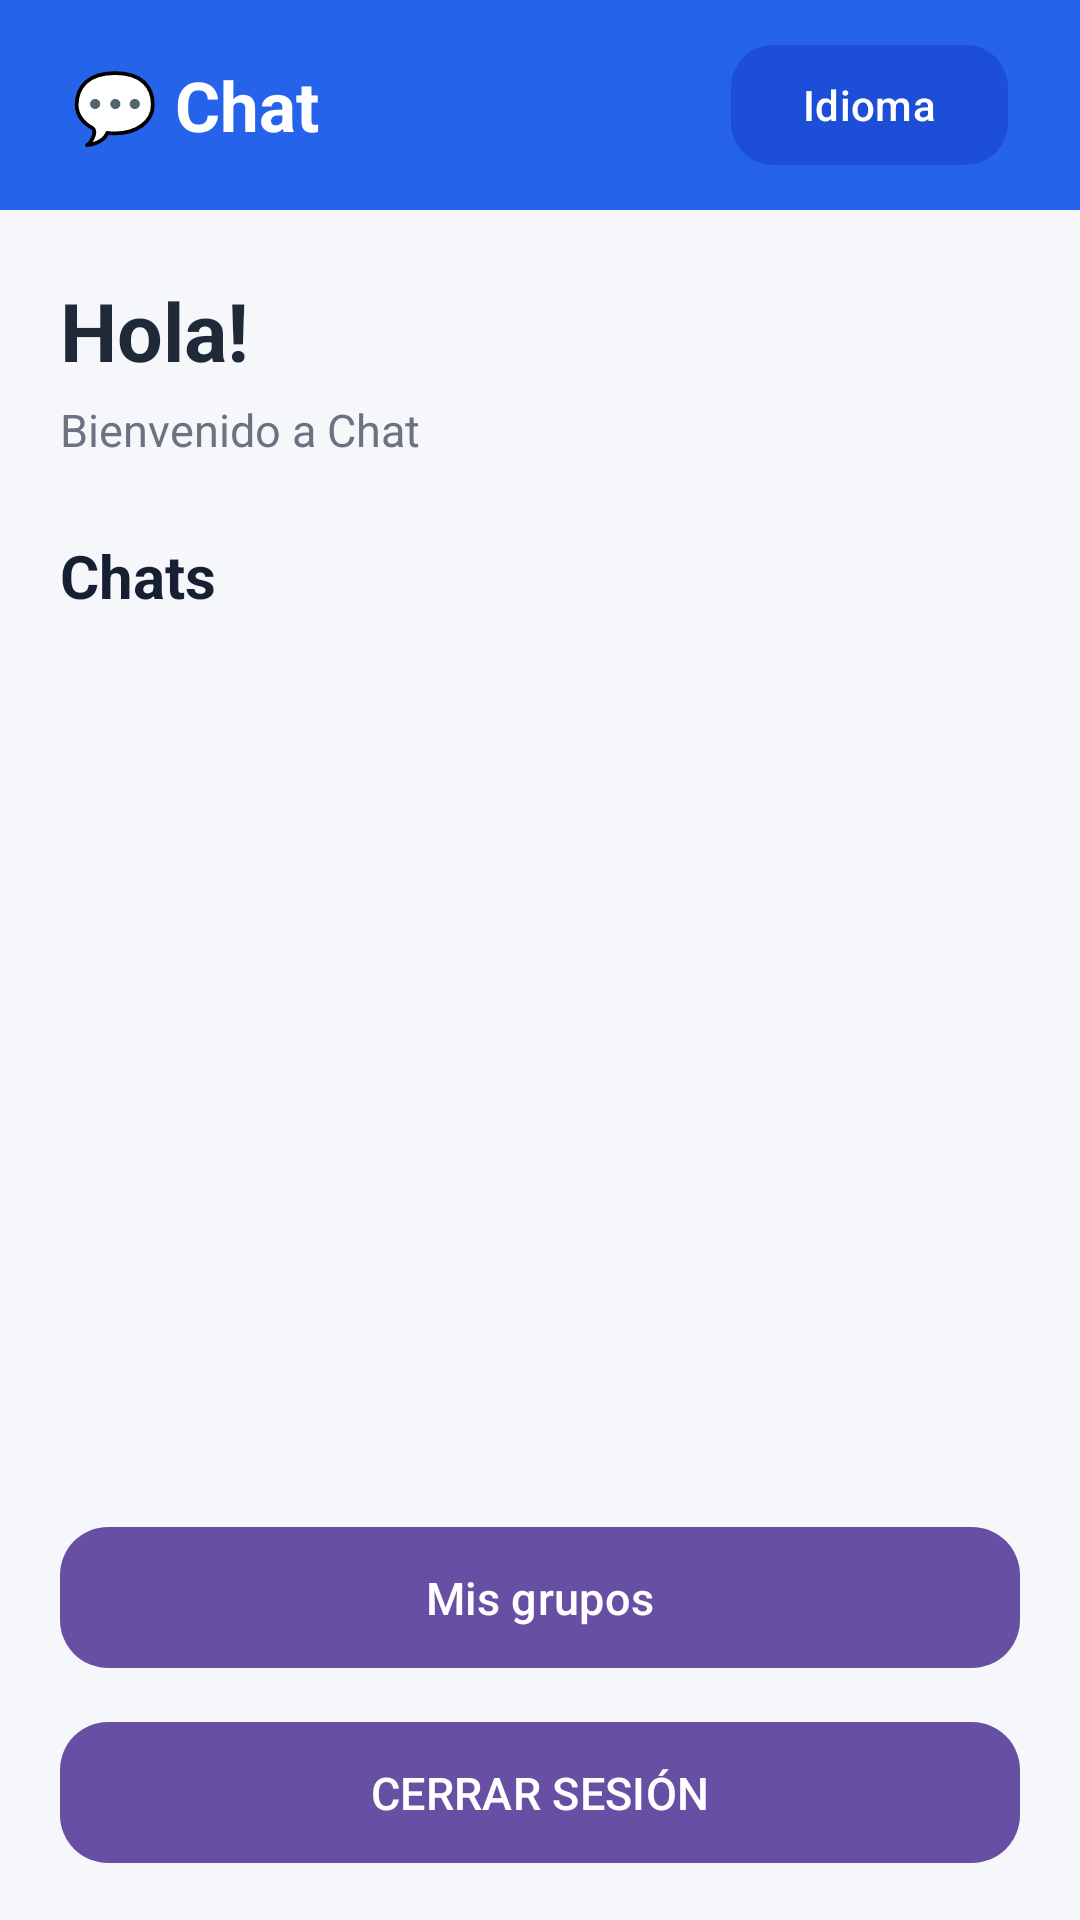

Layout XML and referenced resources for this Android screen:
<!-- AndroidManifest.xml: application theme Theme.AppDispMov -->
<!-- res/layout/activity_main.xml -->
<?xml version="1.0" encoding="utf-8"?>
<LinearLayout
    xmlns:android="http://schemas.android.com/apk/res/android"
    xmlns:app="http://schemas.android.com/apk/res-auto"
    android:layout_width="match_parent"
    android:layout_height="match_parent"
    android:background="#F5F7FB"
    android:orientation="vertical">

    

    <LinearLayout
        android:layout_width="match_parent"
        android:layout_height="70dp"
        android:background="#2563EB"
        android:gravity="center_vertical"
        android:orientation="horizontal"
        android:paddingStart="24dp"
        android:paddingEnd="24dp">

        <TextView
            android:layout_width="0dp"
            android:layout_height="wrap_content"
            android:layout_weight="1"
            android:text="💬 Chat"
            android:textColor="#FFFFFF"
            android:textSize="23sp"
            android:textStyle="bold" />

        <com.google.android.material.button.MaterialButton
            android:id="@+id/btnIdioma"
            android:layout_width="wrap_content"
            android:layout_height="48dp"
            android:text="@string/language"
            android:textColor="#FFFFFF"
            app:backgroundTint="#1D4ED8"
            app:cornerRadius="14dp" />

    </LinearLayout>

    

    <LinearLayout
        android:layout_width="match_parent"
        android:layout_height="0dp"
        android:layout_weight="1"
        android:orientation="vertical"
        android:paddingStart="20dp"
        android:paddingEnd="20dp"
        android:paddingTop="22dp">

        <TextView
            android:id="@+id/tvBienvenida"
            android:layout_width="match_parent"
            android:layout_height="wrap_content"
            android:text="@string/greeting"
            android:textColor="#1F2937"
            android:textSize="27sp"
            android:textStyle="bold" />

        <TextView
            android:layout_width="match_parent"
            android:layout_height="wrap_content"
            android:layout_marginTop="5dp"
            android:text="@string/welcome_chat"
            android:textColor="#6B7280"
            android:textSize="15sp" />

        <TextView
            android:layout_width="match_parent"
            android:layout_height="wrap_content"
            android:layout_marginTop="25dp"
            android:text="Chats"
            android:textColor="#172033"
            android:textSize="20sp"
            android:textStyle="bold" />

        <androidx.recyclerview.widget.RecyclerView
            android:id="@+id/recyclerUsuariosChat"
            android:layout_width="match_parent"
            android:layout_height="0dp"
            android:layout_weight="1"
            android:layout_marginTop="12dp"
            android:clipToPadding="false"
            android:paddingBottom="10dp" />

        <TextView
            android:id="@+id/tvSinUsuariosChat"
            android:layout_width="match_parent"
            android:layout_height="0dp"
            android:layout_weight="1"
            android:gravity="center"
            android:padding="30dp"
            android:text="No hay otros usuarios disponibles"
            android:textColor="#6B7280"
            android:textSize="15sp"
            android:visibility="gone" />

    </LinearLayout>

    

    <LinearLayout
        android:layout_width="match_parent"
        android:layout_height="wrap_content"
        android:orientation="vertical"
        android:paddingStart="20dp"
        android:paddingEnd="20dp"
        android:paddingBottom="15dp">

        <com.google.android.material.button.MaterialButton
            android:id="@+id/btnGrupos"
            android:layout_width="match_parent"
            android:layout_height="55dp"
            android:text="@string/my_groups"
            android:textSize="15sp"
            app:cornerRadius="16dp" />

        <com.google.android.material.button.MaterialButton
            android:id="@+id/btnCerrarSesion"
            android:layout_width="match_parent"
            android:layout_height="55dp"
            android:layout_marginTop="10dp"
            android:text="@string/logout"
            android:textSize="15sp"
            app:cornerRadius="16dp" />

    </LinearLayout>

</LinearLayout>
<!-- resources referenced by this layout -->
<resources>
  <string name="greeting">Hola!</string>
  <string name="language">Idioma</string>
  <string name="logout">CERRAR SESIÓN</string>
  <string name="my_groups">Mis grupos</string>
  <string name="welcome_chat">Bienvenido a Chat</string>
  <style name="Theme.AppDispMov" parent="Base.Theme.AppDispMov" />
  <style name="Base.Theme.AppDispMov" parent="Theme.Material3.DayNight.NoActionBar">
          
          
      </style>
</resources>
